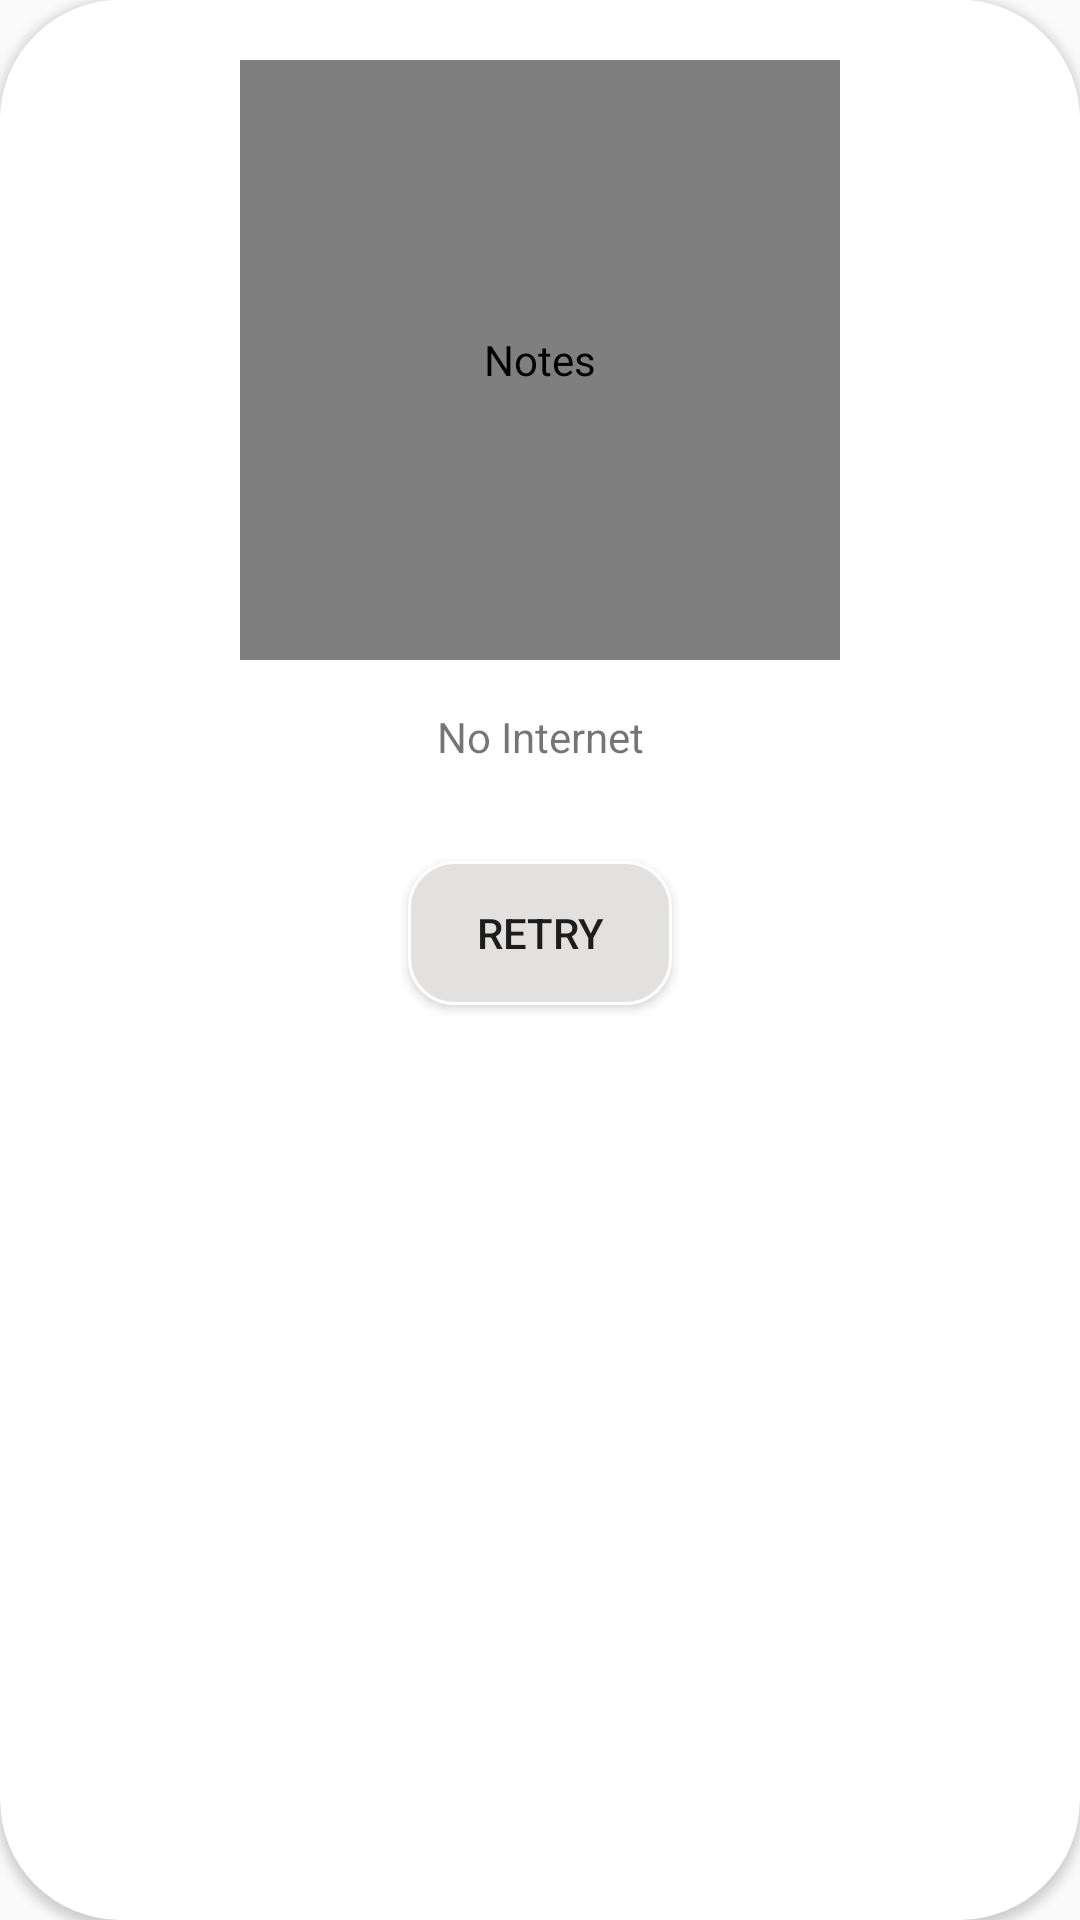

Reconstruct the res/layout file that produces this screen, plus the resources it refers to.
<!-- AndroidManifest.xml: application theme AppTheme -->
<!-- res/layout/dialog_box.xml -->
<?xml version="1.0" encoding="utf-8"?>
<androidx.cardview.widget.CardView xmlns:android="http://schemas.android.com/apk/res/android"
    xmlns:app="http://schemas.android.com/apk/res-auto"
    android:layout_width="match_parent"
    android:layout_height="wrap_content"
    app:cardCornerRadius="40dp">

    <LinearLayout
        android:layout_width="match_parent"
        android:layout_height="wrap_content"
        android:background="@color/white"
        android:gravity="center"
        android:orientation="vertical"
        android:padding="20dp">

        <pl.droidsonroids.gif.GifImageView
            android:layout_width="200dp"
            android:layout_height="200dp"
            android:contentDescription="@string/app_name"
            android:src="@drawable/no_internet" />

        <TextView
            android:id="@+id/txt1"
            android:layout_width="match_parent"
            android:layout_height="wrap_content"
            android:layout_margin="16dp"
            android:gravity="center"
            android:text="@string/no_internet_connection" />

        <Button
            android:id="@+id/retry"
            android:layout_width="wrap_content"
            android:layout_height="wrap_content"
            android:layout_gravity="center"
            android:layout_margin="16dp"
            android:background="@drawable/disable_bg"
            android:gravity="center"
            android:text="@string/retry" />

    </LinearLayout>
</androidx.cardview.widget.CardView>
<!-- resources referenced by this layout -->
<resources>
  <color name="white">#FFFFFF</color>
  <!-- drawable disable_bg (drawable) -->
  <?xml version="1.0" encoding="utf-8"?>
  <shape xmlns:android="http://schemas.android.com/apk/res/android"
      android:shape="rectangle">
      <solid android:color="@color/lightgray" />
      <stroke
          android:width="1dp"
          android:color="@color/white" />
      <corners android:radius="15dp" />
  
  </shape>
  <string name="app_name">Notes</string>
  <string name="no_internet_connection">No Internet</string>
  <string name="retry">Retry</string>
  <style name="AppTheme" parent="Theme.AppCompat.Light.NoActionBar">
          
          <item name="colorPrimary">@color/colorPrimary</item>
          <item name="colorPrimaryDark">@color/colorPrimaryDark</item>
          <item name="colorAccent">@color/colorAccent</item>
      </style>
  <color name="lightgray">#E3E0E0</color>
  <color name="colorPrimary">#0492C2</color>
  <color name="colorPrimaryDark">#0492C2</color>
  <color name="colorAccent">#FF5722</color>
</resources>
